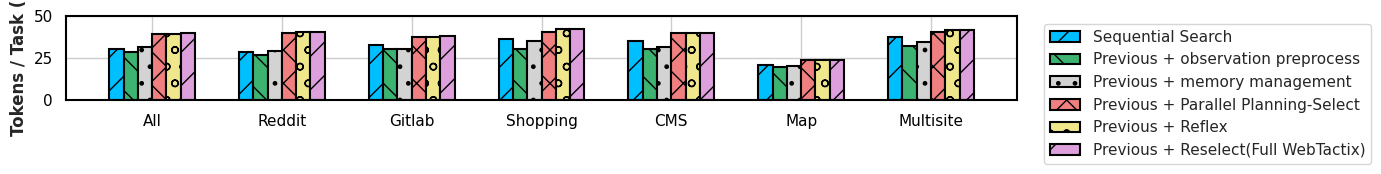

Recreate this plot in Python.
import matplotlib.pyplot as plt
import numpy as np
import seaborn as sns

# 设置样式
sns.set(style="whitegrid")

# x 轴标签
labels = ['All', 'Reddit', 'Gitlab', 'Shopping', 'CMS', 'Map', 'Multisite']
x = np.arange(len(labels))

# =========================
# 1) 数据（把下面 6 组都替换成你的真实结果）
# 每组长度都要 = len(labels) = 7
# =========================
sequential = [30.2, 28.6, 32.8, 36.6, 35.1, 20.8, 37.5]
prev_obs_preprocess   = [28.4, 27.1, 30.2, 30.2, 30.4, 19.5, 32.4]
prev_memory_mgmt      = [31.4, 29.2, 30.6, 34.9, 31.6, 20.3, 34.8]
prev_parallel_ps      = [39.4, 39.8, 37.3, 40.2, 39.9, 23.6, 40.2]
prev_reflex           = [39.5, 40.5, 37.8, 42.3, 40,  24, 41.6]
prev_reselect         = [39.6, 40.5, 37.9, 42.3, 40.1, 24.1, 41.7]

series = [
    ("Sequential Search", sequential, "/",  "deepskyblue"),
    ("Previous + observation preprocess", prev_obs_preprocess, "\\", "mediumseagreen"),
    ("Previous + memory management", prev_memory_mgmt, ".", "lightgray"),
    ("Previous + Parallel Planning-Select", prev_parallel_ps, "x", "lightcoral"),
    ("Previous + Reflex", prev_reflex, "o", "khaki"),
    ("Previous + Reselect(Full WebTactix)", prev_reselect, "/", "plum"),
]

# =========================
# 2) 布局：6 组柱子 -> 自动计算 offset（居中对齐）
# =========================
n = len(series)
width = 0.11  # 6组建议 0.10~0.12
offsets = (np.arange(n) - (n - 1) / 2) * width

fig, ax = plt.subplots(figsize=(14, 6))

for i, (name, vals, hatch, color) in enumerate(series):
    ax.bar(
        x + offsets[i],
        vals,
        width,
        label=name,
        hatch=hatch,
        color=color,
        edgecolor="black",
        linewidth=1.5
    )

# 轴标签
ax.set_ylabel('Tokens / Task (k)', fontsize=12, fontweight='bold')
ax.set_xticks(x)
ax.set_xticklabels(labels)

# 图例外置
ax.legend(bbox_to_anchor=(1.02, 1), loc='upper left', frameon=True)

# 坐标轴黑色加粗
for sp in ["top", "right", "left", "bottom"]:
    ax.spines[sp].set_color("black")
    ax.spines[sp].set_linewidth(1.5)

ax.tick_params(axis='both', which='major', length=6, width=1.5, colors='black')

# 图更扁（保持你原来的感觉）
ax.set_aspect(0.013)
plt.ylim([0, 50])
plt.tight_layout()
plt.savefig("pic1_3.png", dpi=300, bbox_inches="tight")
plt.show()
